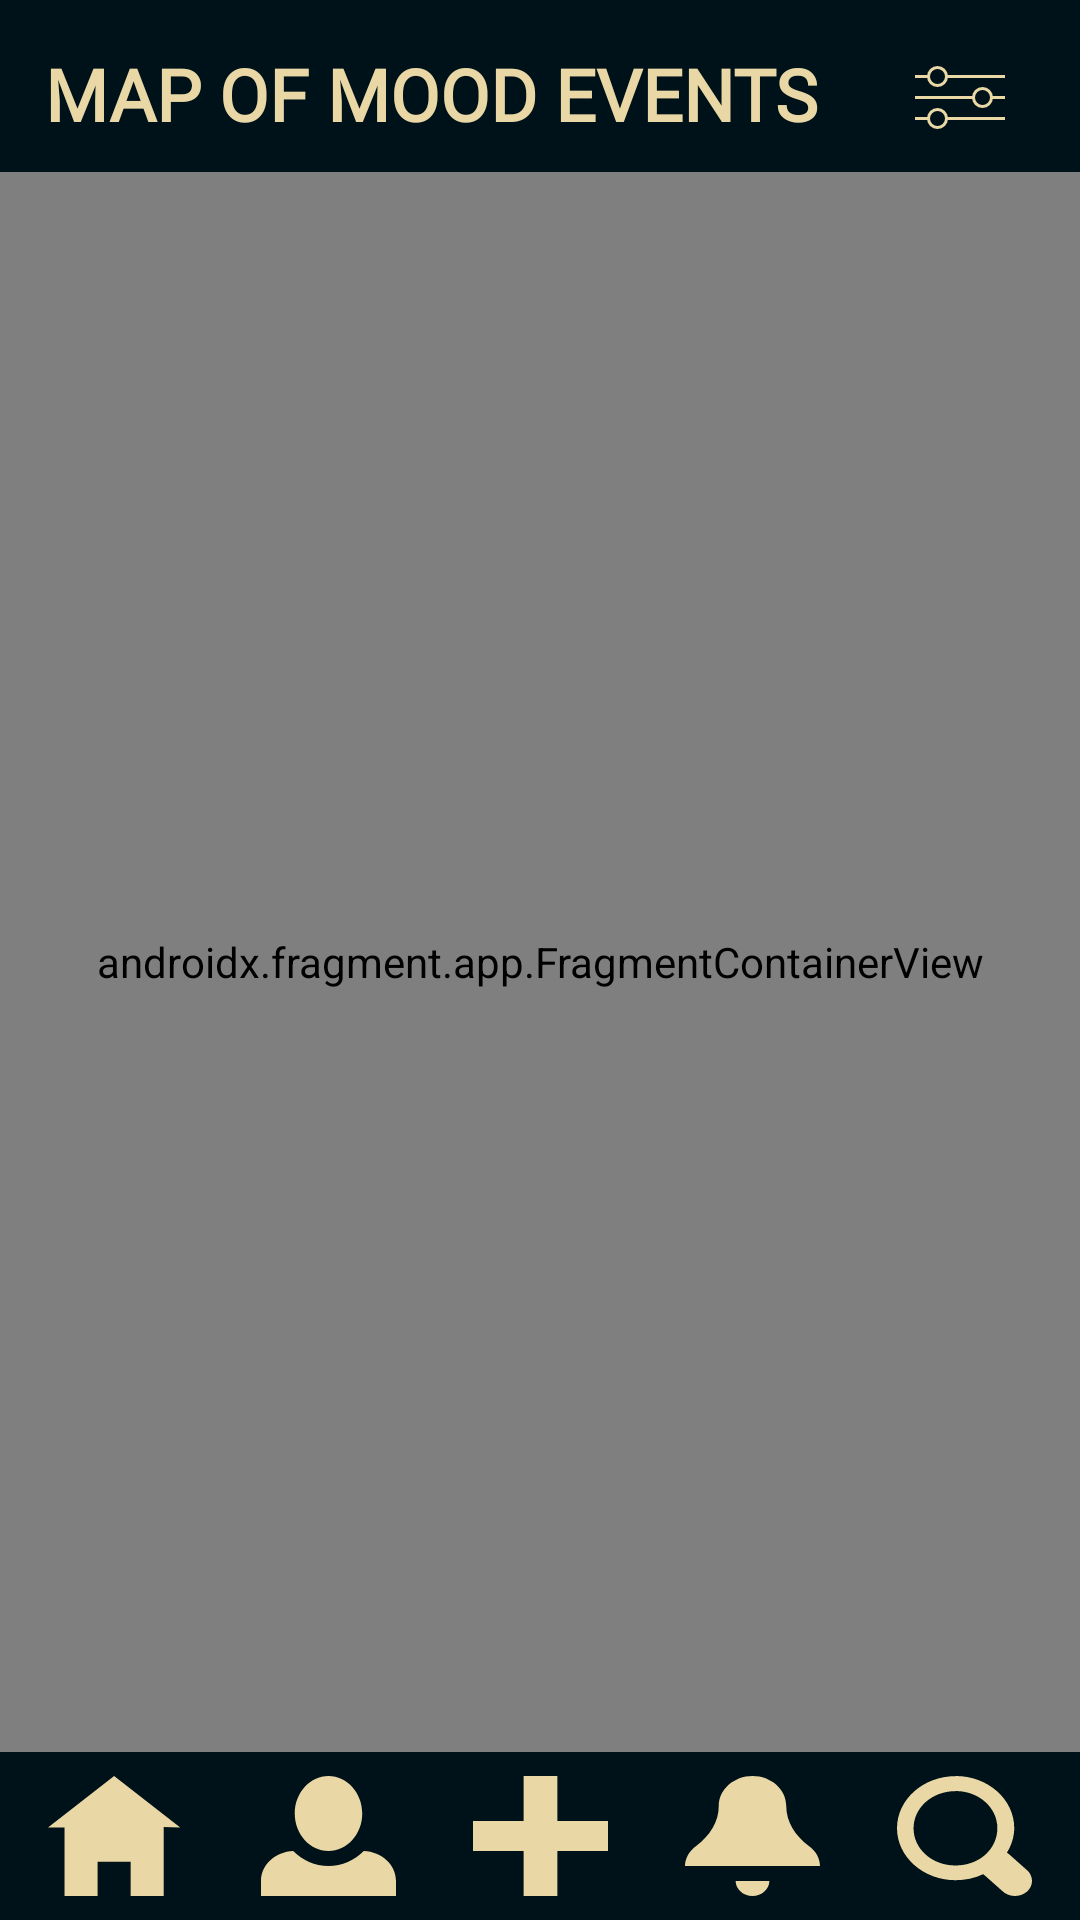

Here is an Android app screen rendered from its layout file. Give the layout XML and the strings, colors and styles it references.
<!-- AndroidManifest.xml: application theme Theme.Z -->
<!-- res/layout/activity_map.xml -->
<?xml version="1.0" encoding="utf-8"?>
<RelativeLayout xmlns:android="http://schemas.android.com/apk/res/android"
    android:layout_width="match_parent"
    android:layout_height="match_parent"
    android:background="#001219"
    android:orientation="vertical"
    android:padding="0dp">

    
    <TextView
        android:id="@+id/tvMapTitle"
        android:layout_width="match_parent"
        android:layout_height="wrap_content"
        android:layout_marginLeft="15dp"
        android:layout_marginTop="15dp"
        android:layout_marginRight="15dp"
        android:fontFamily="@font/itim_regular"
        android:text="MAP OF MOOD EVENTS"
        android:textColor="@color/textColor"
        android:textSize="24sp"
        android:textStyle="bold"
        android:layout_alignParentStart="true" />

    

    

    <ImageButton
        android:id="@+id/btnFilter2"
        android:layout_width="48dp"
        android:layout_height="35dp"
        android:layout_alignTop="@id/tvMapTitle"
        android:layout_alignParentEnd="true"
        android:layout_marginEnd="16dp"
        android:background="@android:color/transparent"
        android:contentDescription="filter button"
        android:scaleType="centerInside"
        android:src="@drawable/filter_button" />



    <FrameLayout
        android:id="@+id/mapContainer"
        android:layout_width="match_parent"
        android:layout_height="match_parent"
        android:layout_below="@id/tvMapTitle"
        android:layout_above="@id/bottomNavBar"
        android:layout_marginTop="10dp">

        <androidx.fragment.app.FragmentContainerView
            android:id="@+id/map"
            android:name="com.google.android.gms.maps.SupportMapFragment"
            android:layout_width="match_parent"
            android:layout_height="match_parent"/>
    </FrameLayout>

    
    <include
        android:id="@+id/bottomNavBar"
        layout="@layout/bottom_bar_nav"
        android:layout_width="match_parent"
        android:layout_height="wrap_content"
        android:layout_alignParentBottom="true"
        android:layout_marginBottom="8dp" />
</RelativeLayout>
<!-- res/layout/bottom_bar_nav.xml (included above) -->
<androidx.constraintlayout.widget.ConstraintLayout xmlns:android="http://schemas.android.com/apk/res/android"
    xmlns:app="http://schemas.android.com/apk/res-auto"
    android:layout_width="match_parent"
    android:layout_height="72dp">

    <ImageButton
        android:id="@+id/nav_home"
        android:layout_width="45dp"
        android:layout_height="40dp"
        android:layout_marginStart="16dp"
        android:layout_marginTop="8dp"
        android:background="@drawable/home_button"
        android:contentDescription="Home"
        app:layout_constraintBottom_toBottomOf="parent"
        app:layout_constraintStart_toStartOf="parent"
        app:layout_constraintTop_toTopOf="parent" />

    <ImageButton
        android:id="@+id/nav_profile"
        android:layout_width="45dp"
        android:layout_height="40dp"
        android:layout_marginTop="8dp"
        android:background="@drawable/profile_button"
        android:contentDescription="Profile"
        app:layout_constraintBottom_toBottomOf="parent"
        app:layout_constraintEnd_toStartOf="@id/nav_add"
        app:layout_constraintHorizontal_bias="0.5"
        app:layout_constraintStart_toEndOf="@id/nav_home"
        app:layout_constraintTop_toTopOf="parent" />

    <ImageButton
        android:id="@+id/nav_add"
        android:layout_width="45dp"
        android:layout_height="40dp"
        android:layout_marginTop="8dp"
        android:background="@drawable/add_mood_button"
        android:contentDescription="Add"
        app:layout_constraintBottom_toBottomOf="parent"
        app:layout_constraintEnd_toEndOf="parent"
        app:layout_constraintStart_toStartOf="parent"
        app:layout_constraintTop_toTopOf="parent" />

    <ImageButton
        android:id="@+id/nav_notifications"
        android:layout_width="45dp"
        android:layout_height="40dp"
        android:layout_marginTop="8dp"
        android:background="@drawable/notification_button"
        android:contentDescription="Notifications"
        app:layout_constraintBottom_toBottomOf="parent"
        app:layout_constraintEnd_toStartOf="@id/nav_search"
        app:layout_constraintHorizontal_bias="0.5"
        app:layout_constraintStart_toEndOf="@id/nav_add"
        app:layout_constraintTop_toTopOf="parent" />

    <ImageButton
        android:id="@+id/nav_search"
        android:layout_width="45dp"
        android:layout_height="40dp"
        android:layout_marginTop="8dp"
        android:layout_marginEnd="16dp"
        android:background="@drawable/search_button"
        android:contentDescription="Search"
        app:layout_constraintBottom_toBottomOf="parent"
        app:layout_constraintEnd_toEndOf="parent"
        app:layout_constraintTop_toTopOf="parent" />

</androidx.constraintlayout.widget.ConstraintLayout>
<!-- resources referenced by this layout -->
<resources>
  <color name="textColor">#E9D8A6</color>
  <!-- drawable add_mood_button (drawable) -->
  <vector xmlns:android="http://schemas.android.com/apk/res/android"
      android:width="30dp"
      android:height="30dp"
      android:viewportWidth="30"
      android:viewportHeight="30">
    <path
        android:pathData="M11.25,0V11.25H0V18.75H11.25V30H18.75V18.75H30V11.25H18.75V0H11.25Z"
        android:fillColor="#E9D8A6"/>
  </vector>
  <!-- drawable filter_button (drawable) -->
  <vector xmlns:android="http://schemas.android.com/apk/res/android"
      android:width="30dp"
      android:height="21dp"
      android:viewportWidth="30"
      android:viewportHeight="21">
    <path
        android:strokeWidth="1"
        android:pathData="M0,17.5L30,17.5"
        android:fillColor="#00000000"
        android:strokeColor="#E9D8A6"/>
    <path
        android:strokeWidth="1"
        android:pathData="M0,3.5L30,3.5"
        android:fillColor="#00000000"
        android:strokeColor="#E9D8A6"/>
    <path
        android:strokeWidth="1"
        android:pathData="M0,10.5L30,10.5"
        android:fillColor="#00000000"
        android:strokeColor="#E9D8A6"/>
    <path
        android:strokeWidth="1"
        android:pathData="M7.5,3.5m-3,0a3,3 0,1 1,6 0a3,3 0,1 1,-6 0"
        android:fillColor="#001219"
        android:strokeColor="#E9D8A6"/>
    <path
        android:strokeWidth="1"
        android:pathData="M22.5,10.5m-3,0a3,3 0,1 1,6 0a3,3 0,1 1,-6 0"
        android:fillColor="#001219"
        android:strokeColor="#E9D8A6"/>
    <path
        android:strokeWidth="1"
        android:pathData="M7.5,17.5m-3,0a3,3 0,1 1,6 0a3,3 0,1 1,-6 0"
        android:fillColor="#001219"
        android:strokeColor="#E9D8A6"/>
  </vector>
  <!-- drawable home_button (drawable) -->
  <vector xmlns:android="http://schemas.android.com/apk/res/android"
      android:width="35dp"
      android:height="30dp"
      android:viewportWidth="35"
      android:viewportHeight="30">
    <path
        android:pathData="M17.143,0L0,12.857H4.286V30H12.857V21.429H21.429V30H30V12.729L34.286,12.857L17.143,0Z"
        android:fillColor="#E9D8A6"/>
  </vector>
  <!-- drawable notification_button (drawable) -->
  <vector xmlns:android="http://schemas.android.com/apk/res/android"
      android:width="30dp"
      android:height="30dp"
      android:viewportWidth="30"
      android:viewportHeight="30">
    <path
        android:pathData="M15,0C10.875,0 7.5,3.375 7.5,7.5C7.5,11.4 5.55,14.925 2.475,17.475C0.938,18.75 0,20.55 0,22.5H30C30,20.55 29.1,18.75 27.525,17.475C24.45,14.925 22.5,11.4 22.5,7.5C22.5,3.375 19.163,0 15,0ZM11.25,26.25C11.25,28.313 12.938,30 15,30C17.063,30 18.75,28.313 18.75,26.25H11.25Z"
        android:fillColor="#E9D8A6"/>
  </vector>
  <!-- drawable profile_button (drawable) -->
  <vector xmlns:android="http://schemas.android.com/apk/res/android"
      android:width="30dp"
      android:height="30dp"
      android:viewportWidth="30"
      android:viewportHeight="30">
    <path
        android:pathData="M15,0C10.875,0 7.5,4.2 7.5,9.375C7.5,14.55 10.875,18.75 15,18.75C19.125,18.75 22.5,14.55 22.5,9.375C22.5,4.2 19.125,0 15,0ZM7.162,18.75C3.188,18.938 0,22.2 0,26.25V30H30V26.25C30,22.2 26.85,18.938 22.837,18.75C20.813,21.038 18.038,22.5 15,22.5C11.962,22.5 9.188,21.038 7.162,18.75Z"
        android:fillColor="#E9D8A6"/>
  </vector>
  <style name="Theme.Z" parent="Base.Theme.Z" />
  <style name="Base.Theme.Z" parent="Theme.Material3.DayNight.NoActionBar">
          
          
      </style>
</resources>
